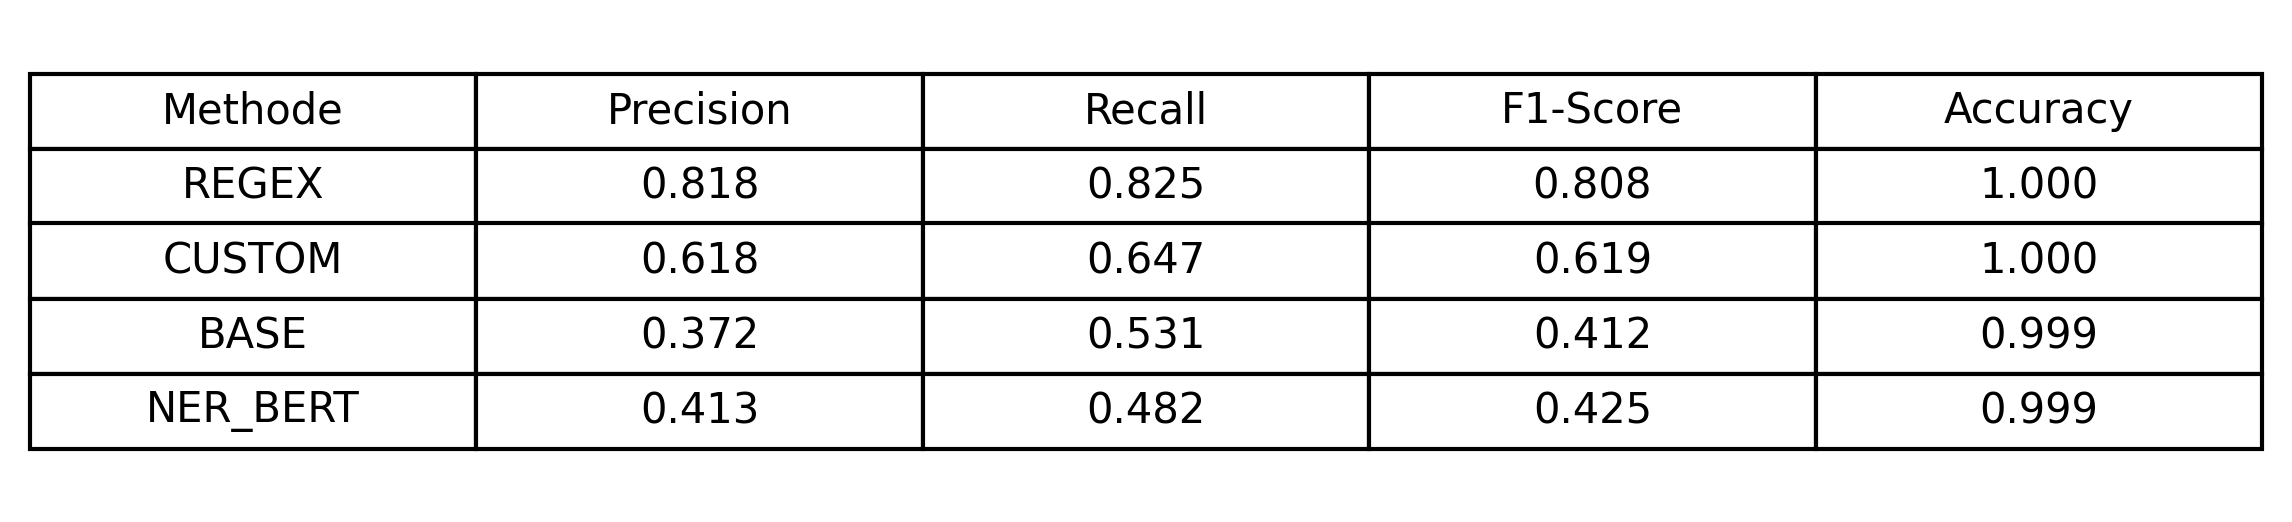

Source data for this figure (header and first rows):
Methode, Precision, Recall, F1-Score, Accuracy
REGEX, 0.818, 0.825, 0.808, 1.0
CUSTOM, 0.618, 0.647, 0.619, 1.0
BASE, 0.372, 0.531, 0.412, 0.999
NER_BERT, 0.413, 0.482, 0.425, 0.999
